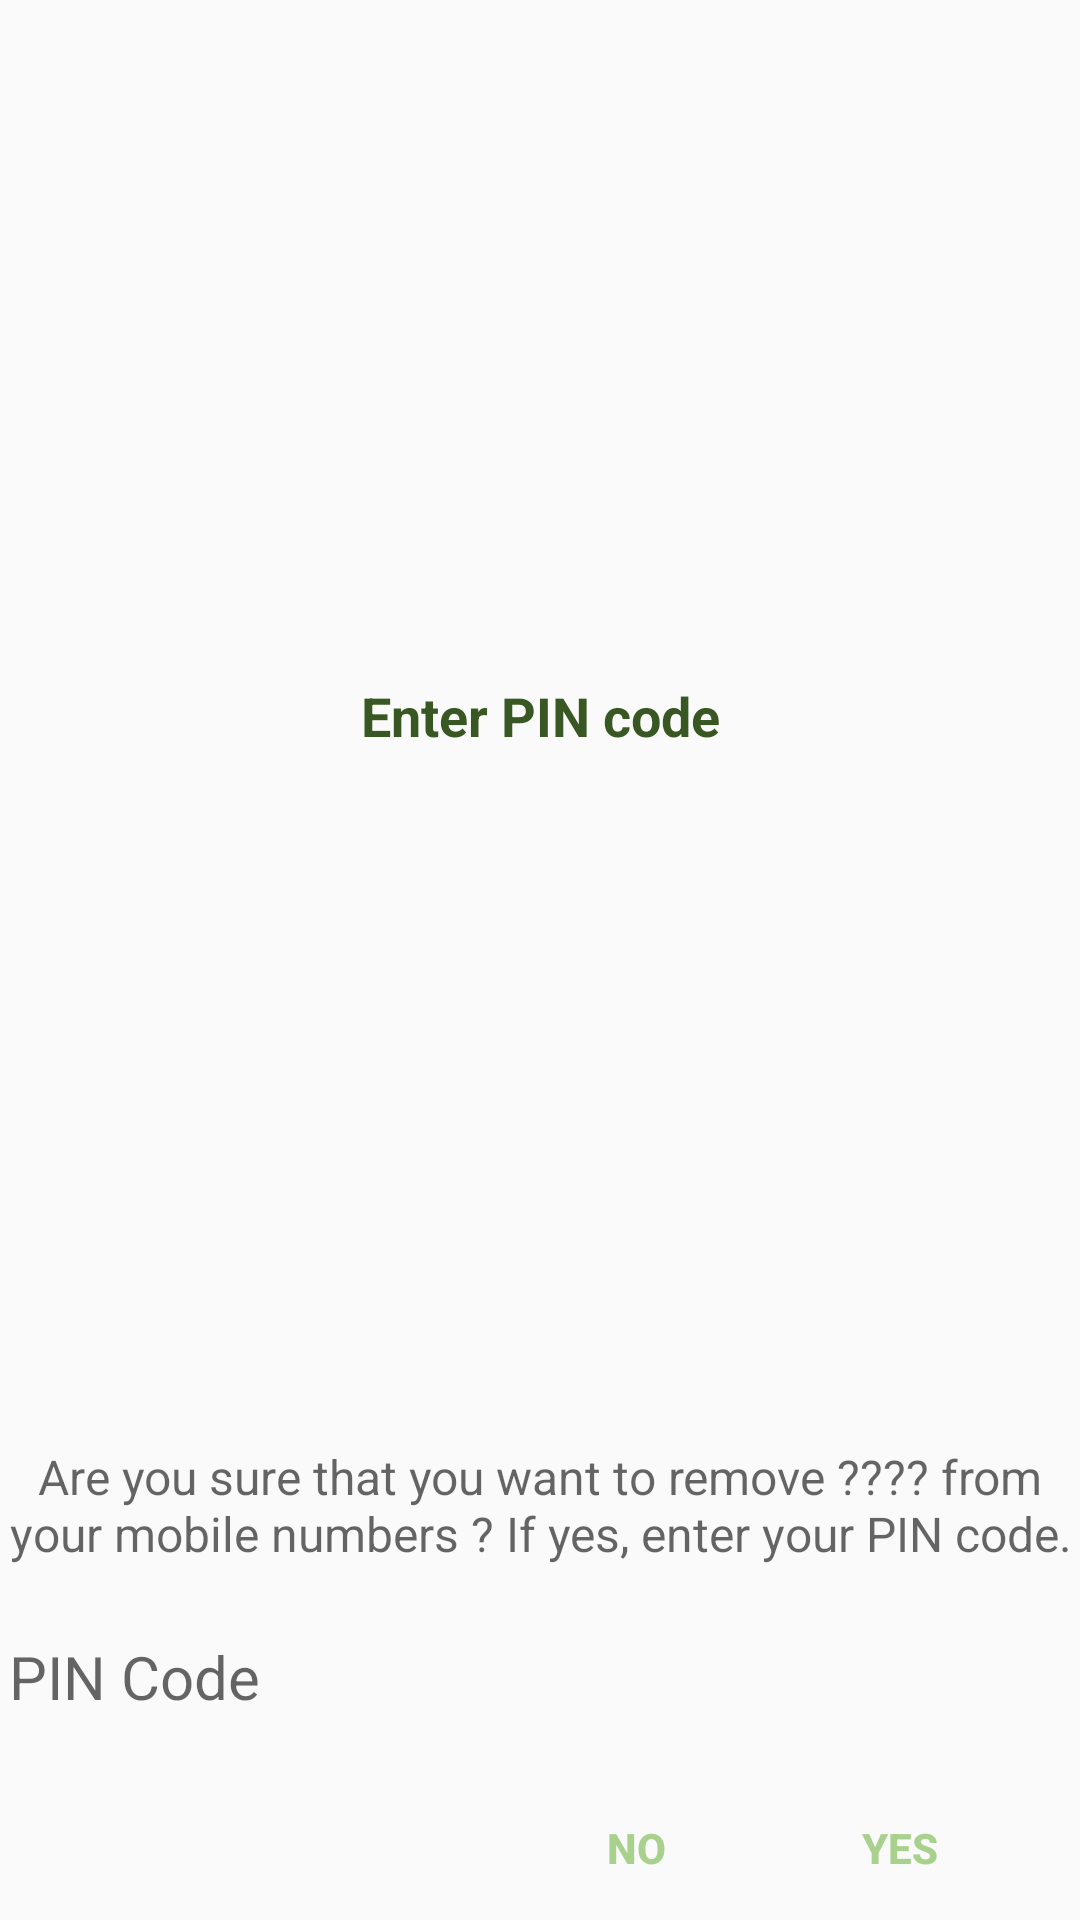

Layout XML and referenced resources for this Android screen:
<!-- AndroidManifest.xml: application theme AppTheme -->
<!-- res/layout/fragment_pin.xml -->
<?xml version="1.0" encoding="utf-8"?>
<LinearLayout xmlns:android="http://schemas.android.com/apk/res/android"
    xmlns:tools="http://schemas.android.com/tools"
    android:layout_width="match_parent"
    android:layout_height="wrap_content"
    tools:context=".ui.Fragment.DelMobPINFragment"
    android:orientation="vertical">

    <TextView
        android:id="@+id/tvText"
        android:layout_width="match_parent"
        android:layout_height="match_parent"
        android:layout_gravity="center_horizontal"
        android:layout_marginTop="5dp"
        android:layout_weight="0.80"
        android:gravity="center"
        android:padding="5dp"
        android:text="@string/enter_pin_code"
        android:textColor="@color/colorPrimary"
        android:textSize="18dp"
        android:textStyle="bold" />

    <View
        android:layout_width="match_parent"
        android:layout_height="1dp" />

    <TextView
        android:layout_width="match_parent"
        android:layout_height="wrap_content"
        android:textColor="#99000000"
        android:textSize="16sp"
        android:id="@+id/delete_mobile_message"
        android:text="@string/delete_mobile_confirm"
        android:layout_marginTop="8dp"
        android:gravity="center_horizontal"/>

    <EditText
        android:id="@+id/etPin"
        style="@style/signin_edittext_style"
        android:layout_marginTop="12dp"
        android:hint="@string/pin_code_label"
        android:inputType="numberPassword"
        android:maxLength="4"/>

    <RelativeLayout
        android:layout_width="match_parent"
        android:layout_height="wrap_content"
        android:orientation="horizontal"
        android:weightSum="1"
        android:layout_marginTop="8dp">

        <android.support.v7.widget.AppCompatButton
            android:layout_width="wrap_content"
            android:layout_marginRight="16dp"
            android:layout_height="wrap_content"
            style="@style/Base.Widget.AppCompat.Button.Borderless.Colored"
            android:text="@string/yes"
            android:id="@+id/yes"
            android:layout_alignParentRight="true"
            android:textStyle="bold"
            android:layout_weight=".5"/>

        <android.support.v7.widget.AppCompatButton
            android:layout_width="wrap_content"
            android:layout_height="wrap_content"
            style="@style/Base.Widget.AppCompat.Button.Borderless.Colored"
            android:text="@string/no"
            android:id="@+id/no"
            android:textStyle="bold"
            android:layout_toLeftOf="@id/yes"
            android:layout_weight=".5"/>

    </RelativeLayout>

</LinearLayout>
<!-- resources referenced by this layout -->
<resources>
  <color name="colorPrimary">#385723</color>
  <string name="delete_mobile_confirm">Are you sure that you want to remove ???? from your mobile numbers ? If yes, enter your PIN code.</string>
  <string name="enter_pin_code">Enter PIN code</string>
  <string name="no">NO</string>
  <string name="pin_code_label">PIN Code</string>
  <string name="yes">YES</string>
  <style name="signin_edittext_style">
          <item name="android:layout_width">match_parent</item>
          <item name="android:layout_height">50dp</item>
          <item name="android:singleLine">true</item>
          <item name="android:background">@android:color/transparent</item>
          <item name="android:gravity">center_vertical</item>
          <item name="android:padding">3dp</item>
          <item name="android:textSize">20dp</item>
      </style>
  <style name="AppTheme" parent="Theme.AppCompat.Light.DarkActionBar">
          
          <item name="colorPrimary">@color/colorPrimary</item>
          <item name="colorPrimaryDark">@color/colorPrimaryDark</item>
          <item name="colorAccent">@color/colorAccent</item>
          <item name="windowActionBar">false</item>
          <item name="windowNoTitle">true</item>
      </style>
  <color name="colorPrimaryDark">#385723</color>
  <color name="colorAccent">#a9d18e</color>
</resources>
